Image classification data set "dataset_v1_new" (Shinecchi/HairBaldness on GitHub). Class labels (6): bald, balding, healthy, mild thinning, moderate thinning, severe thinning.

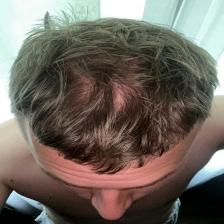
Label: mild thinning

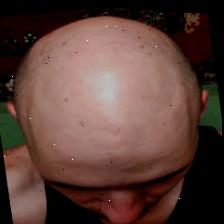
Label: bald

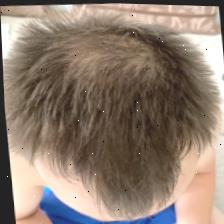
Label: healthy

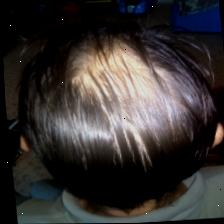
Label: moderate thinning

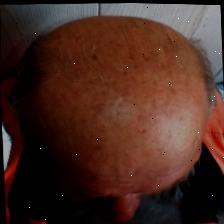
Label: balding

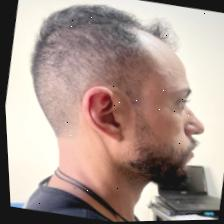
Label: severe thinning
